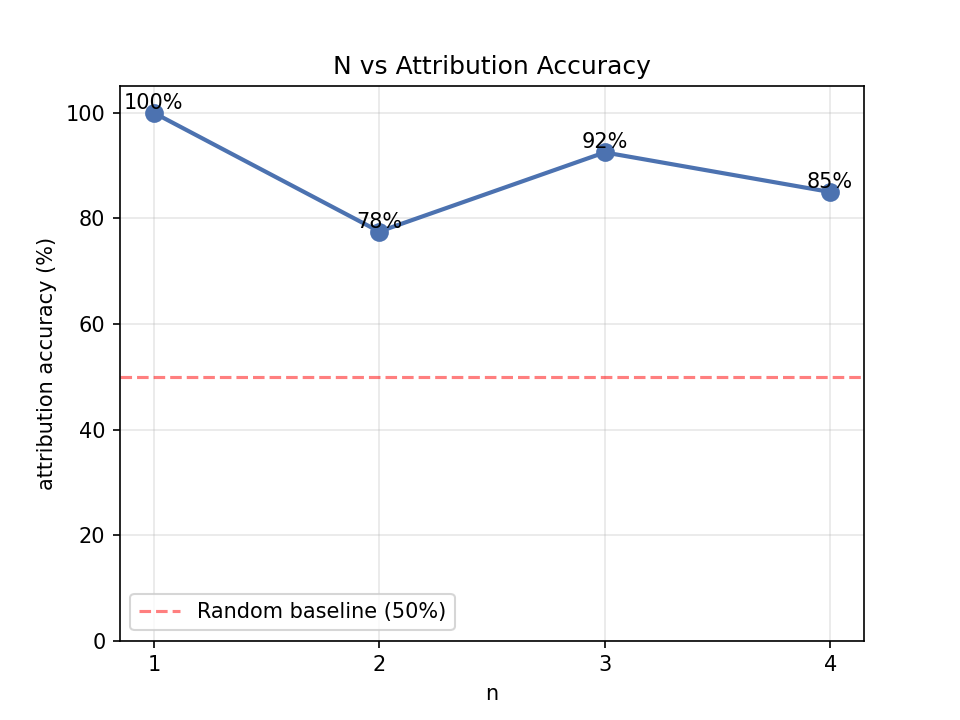

Values plotted in this chart, from the file beside it:
n, correct, total, accuracy, V_union
1, 40, 40, 1.000, 1604
2, 31, 40, 0.775, 1604
3, 37, 40, 0.925, 1604
4, 34, 40, 0.850, 1604
